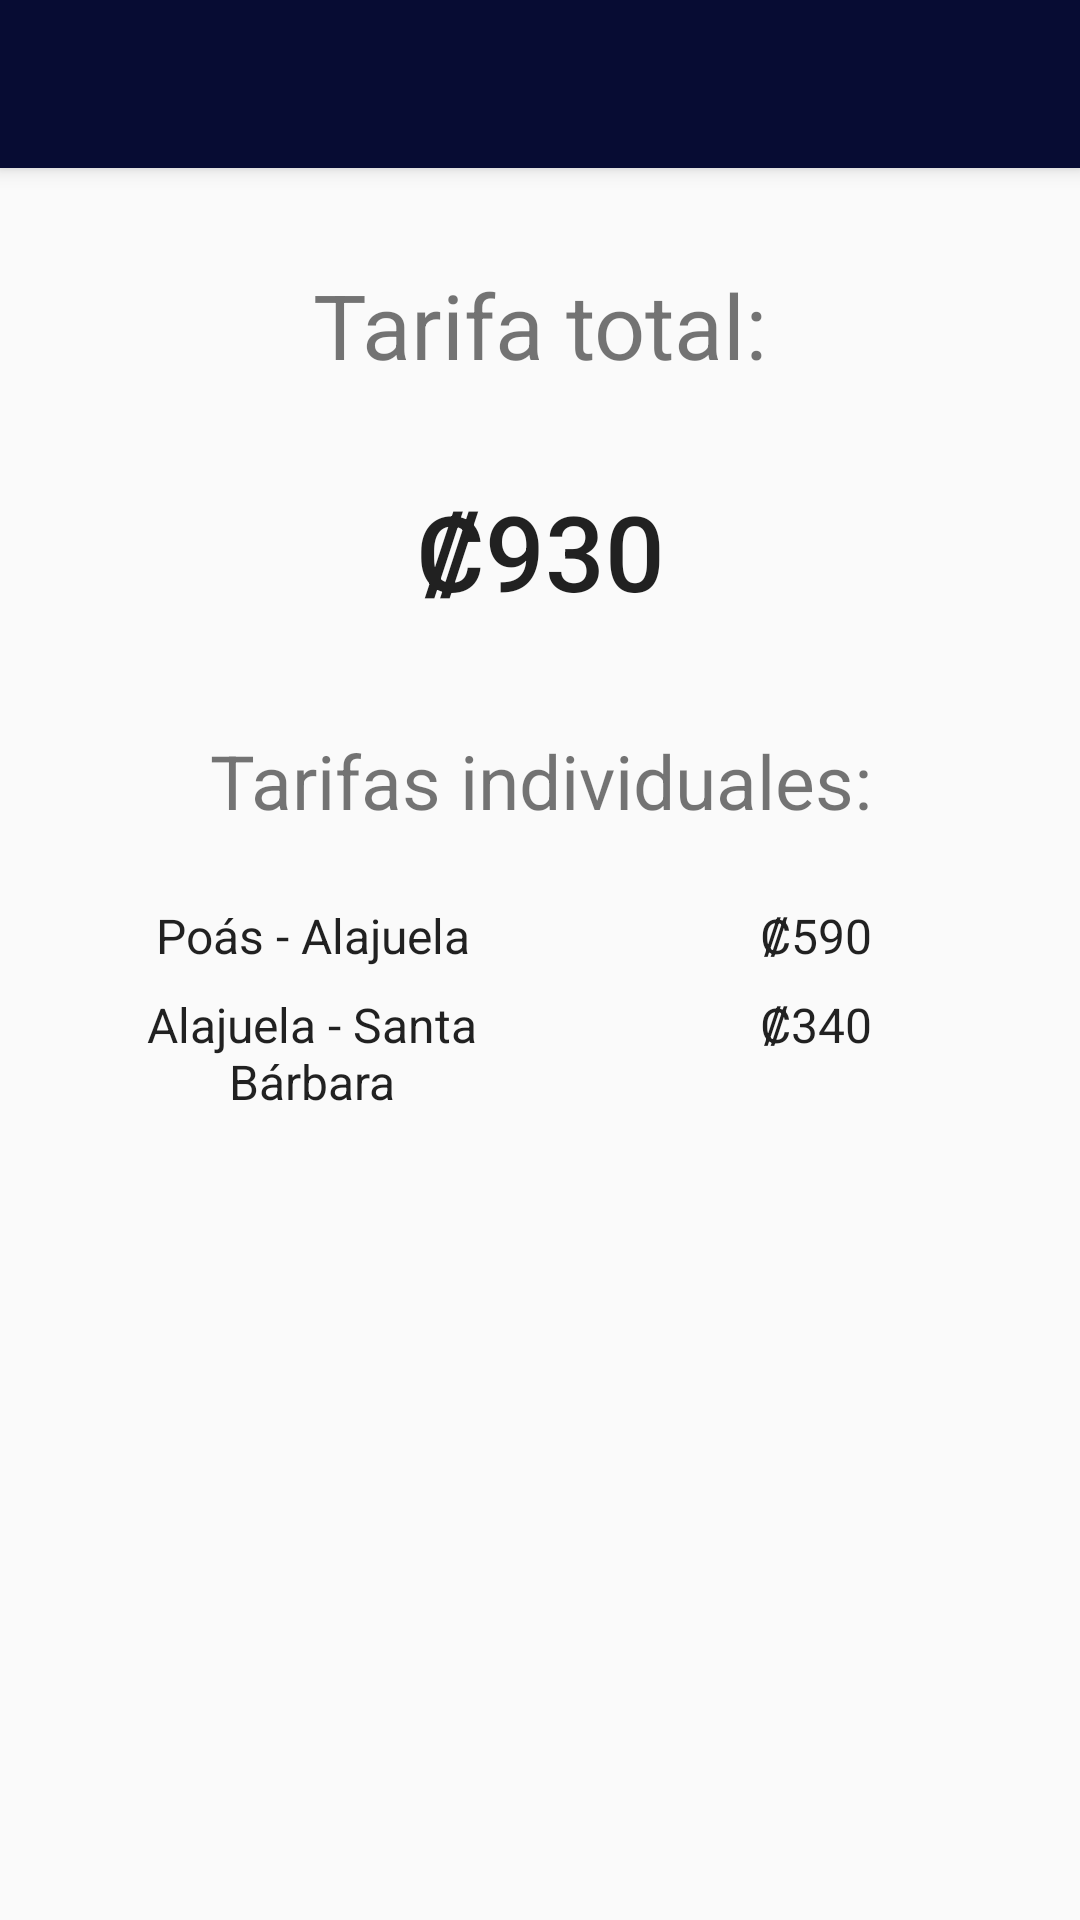

This screen was rendered from an Android layout file. Write that file and the resources it references.
<!-- AndroidManifest.xml: activity theme AppTheme.NoActionBar -->
<!-- res/layout/activity_rate.xml -->
<?xml version="1.0" encoding="utf-8"?>
<android.support.design.widget.CoordinatorLayout xmlns:android="http://schemas.android.com/apk/res/android"
    xmlns:app="http://schemas.android.com/apk/res-auto"
    xmlns:tools="http://schemas.android.com/tools"
    android:layout_width="match_parent"
    android:layout_height="match_parent"
    tools:context="org.roosterbus.RateActivity">

    <android.support.design.widget.AppBarLayout
        android:layout_width="match_parent"
        android:layout_height="wrap_content"
        android:theme="@style/AppTheme.AppBarOverlay">

        <android.support.v7.widget.Toolbar
            android:id="@+id/toolbar"
            android:layout_width="match_parent"
            android:layout_height="?attr/actionBarSize"
            android:background="?attr/colorPrimary"
            app:popupTheme="@style/AppTheme.PopupOverlay" />

    </android.support.design.widget.AppBarLayout>

    <include layout="@layout/content_rate" />

</android.support.design.widget.CoordinatorLayout>
<!-- res/layout/content_rate.xml (included above) -->
<?xml version="1.0" encoding="utf-8"?>
<android.support.constraint.ConstraintLayout xmlns:android="http://schemas.android.com/apk/res/android"
    xmlns:app="http://schemas.android.com/apk/res-auto"
    xmlns:tools="http://schemas.android.com/tools"
    android:layout_width="match_parent"
    android:layout_height="match_parent"
    app:layout_behavior="@string/appbar_scrolling_view_behavior"
    tools:context="org.roosterbus.RateActivity"
    tools:showIn="@layout/activity_rate">

    <TextView
        android:id="@+id/txtTarifaTotal"
        android:layout_width="0dp"
        android:layout_height="wrap_content"
        android:layout_marginEnd="24dp"
        android:layout_marginStart="24dp"
        android:layout_marginTop="32dp"
        android:gravity="center"
        android:text="Tarifa total:"
        android:textSize="30sp"
        app:layout_constraintEnd_toEndOf="parent"
        app:layout_constraintStart_toStartOf="parent"
        app:layout_constraintTop_toTopOf="parent" />

    <TextView
        android:id="@+id/txtTotalColones"
        android:layout_width="wrap_content"
        android:layout_height="51dp"
        android:layout_marginTop="32dp"
        android:text="₡930"
        android:textAppearance="@style/TextAppearance.AppCompat.Body2"
        android:textSize="35sp"
        app:layout_constraintEnd_toEndOf="parent"
        app:layout_constraintStart_toStartOf="parent"
        app:layout_constraintTop_toBottomOf="@+id/txtTarifaTotal" />

    <TextView
        android:id="@+id/txtTarifasIndividuales"
        android:layout_width="0dp"
        android:layout_height="wrap_content"
        android:layout_marginEnd="32dp"
        android:layout_marginStart="32dp"
        android:layout_marginTop="32dp"
        android:gravity="center"
        android:text="Tarifas individuales:"
        android:textSize="25sp"
        app:layout_constraintEnd_toEndOf="parent"
        app:layout_constraintStart_toStartOf="parent"
        app:layout_constraintTop_toBottomOf="@+id/txtTotalColones" />

    <TextView
        android:id="@+id/txtRuta1"
        android:layout_width="0dp"
        android:layout_height="wrap_content"
        android:layout_marginEnd="8dp"
        android:layout_marginStart="32dp"
        android:layout_marginTop="24dp"
        android:layout_weight="1"
        android:gravity="center"
        android:text="Poás - Alajuela"
        android:textAppearance="@style/TextAppearance.AppCompat.Body1"
        android:textSize="16sp"
        app:layout_constraintEnd_toStartOf="@+id/txtColones1"
        app:layout_constraintStart_toStartOf="parent"
        app:layout_constraintTop_toBottomOf="@+id/txtTarifasIndividuales" />

    <TextView
        android:id="@+id/txtColones1"
        android:layout_width="0dp"
        android:layout_height="wrap_content"
        android:layout_marginEnd="16dp"
        android:layout_marginStart="16dp"
        android:layout_marginTop="24dp"
        android:layout_weight="1"
        android:gravity="center"
        android:text="₡590"
        android:textAppearance="@style/TextAppearance.AppCompat.Body1"
        android:textSize="16sp"
        app:layout_constraintEnd_toEndOf="parent"
        app:layout_constraintStart_toEndOf="@+id/txtRuta1"
        app:layout_constraintTop_toBottomOf="@+id/txtTarifasIndividuales" />

    <TextView
        android:id="@+id/txtRuta2"
        android:layout_width="0dp"
        android:layout_height="wrap_content"
        android:layout_marginStart="32dp"
        android:layout_marginTop="8dp"
        android:layout_weight="1"
        android:gravity="center"
        android:text="Alajuela - Santa Bárbara"
        android:textAppearance="@style/TextAppearance.AppCompat.Body1"
        android:textSize="16sp"
        app:layout_constraintEnd_toEndOf="@+id/txtRuta1"
        app:layout_constraintStart_toStartOf="parent"
        app:layout_constraintTop_toBottomOf="@+id/txtRuta1" />

    <TextView
        android:id="@+id/txtColones2"
        android:layout_width="0dp"
        android:layout_height="wrap_content"
        android:layout_marginEnd="16dp"
        android:layout_marginTop="8dp"
        android:layout_weight="1"
        android:gravity="center"
        android:text="₡340"
        android:textAppearance="@style/TextAppearance.AppCompat.Body1"
        android:textSize="16sp"
        app:layout_constraintEnd_toEndOf="parent"
        app:layout_constraintStart_toStartOf="@+id/txtColones1"
        app:layout_constraintTop_toBottomOf="@+id/txtColones1" />

</android.support.constraint.ConstraintLayout>
<!-- resources referenced by this layout -->
<resources>
  <style name="AppTheme.AppBarOverlay" parent="ThemeOverlay.AppCompat.Dark.ActionBar" />
  <style name="AppTheme.PopupOverlay" parent="ThemeOverlay.AppCompat.Light" />
  <style name="AppTheme.NoActionBar">
          <item name="windowActionBar">false</item>
          <item name="windowNoTitle">true</item>
      </style>
</resources>
